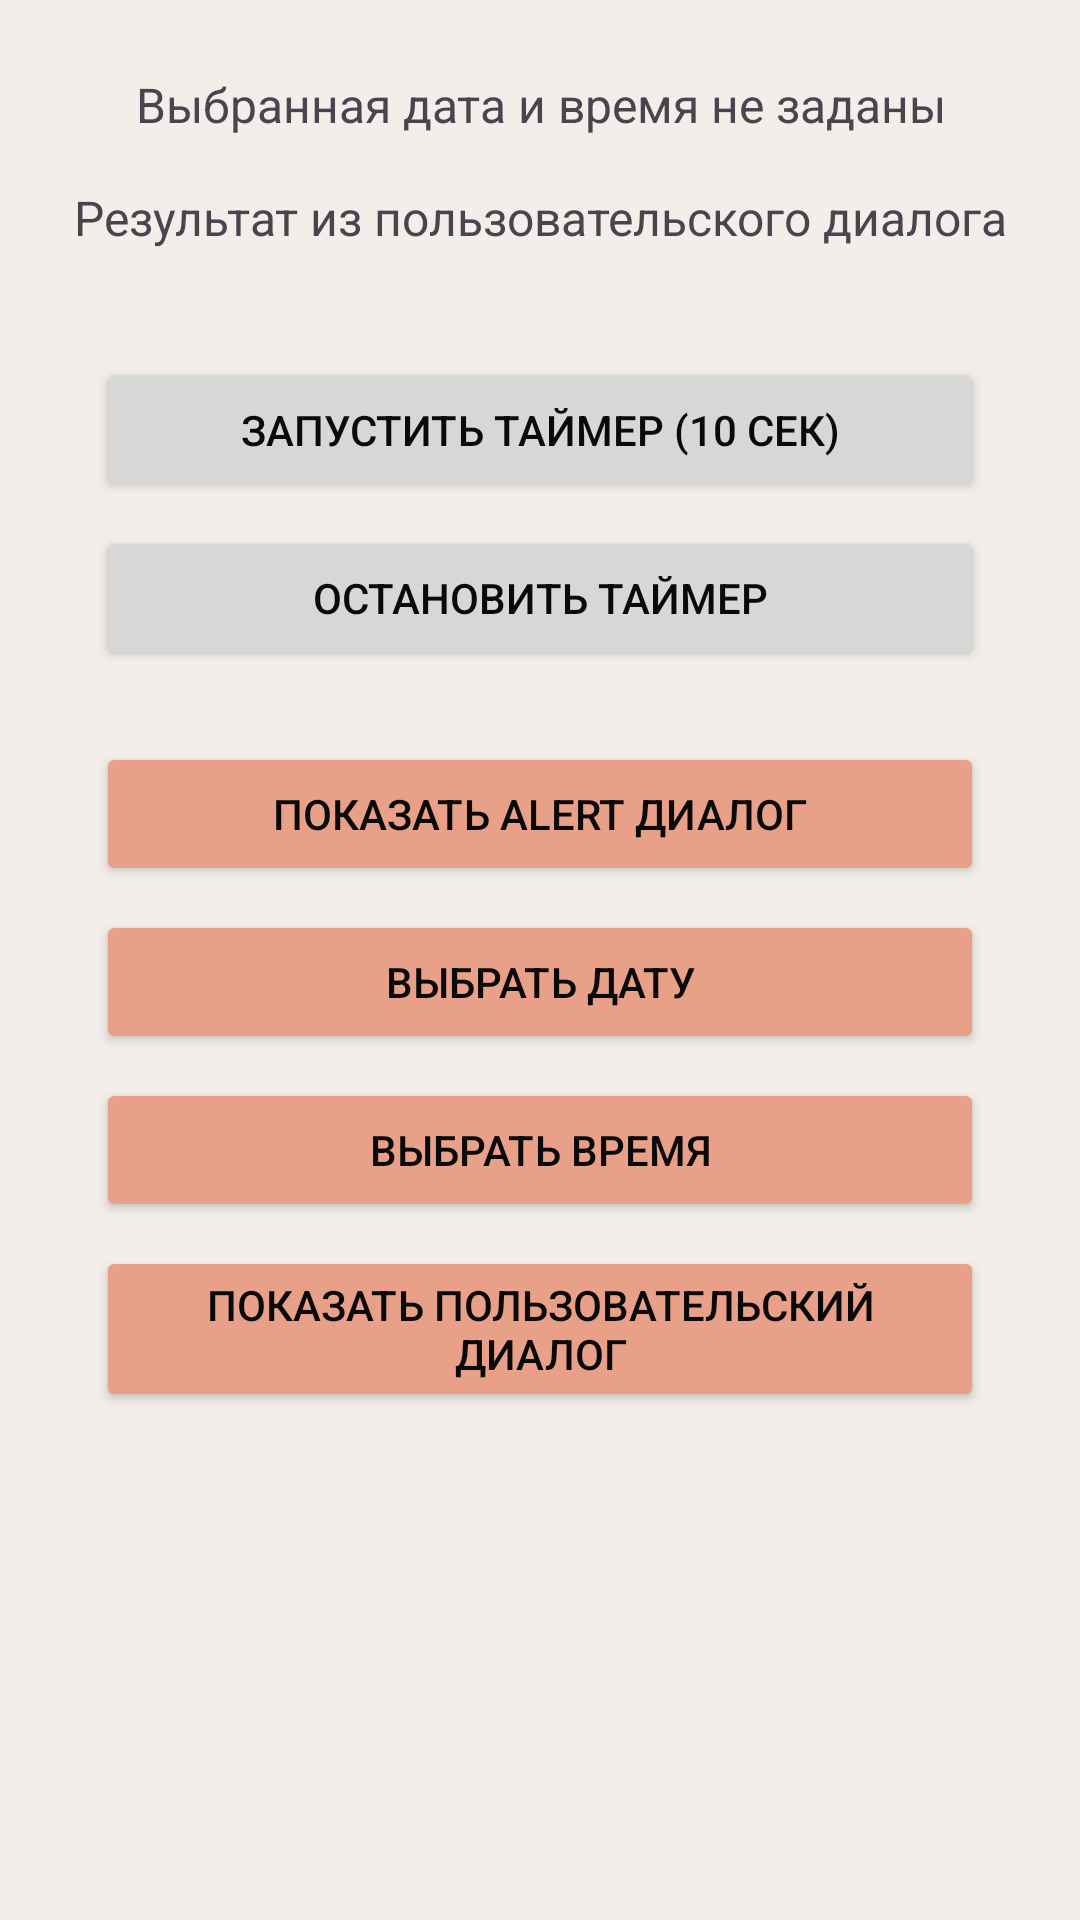

Write the Android layout XML for this screen, with the resource values it uses.
<!-- AndroidManifest.xml: application theme Theme.PavelKomarov -->
<!-- res/layout/activity_main.xml -->
<?xml version="1.0" encoding="utf-8"?>
<androidx.constraintlayout.widget.ConstraintLayout xmlns:android="http://schemas.android.com/apk/res/android"
    xmlns:app="http://schemas.android.com/apk/res-auto"
    xmlns:tools="http://schemas.android.com/tools"
    android:id="@+id/main"
    android:layout_width="match_parent"
    android:layout_height="match_parent"
    tools:context=".MainActivity">

    <ScrollView
        android:layout_width="match_parent"
        android:layout_height="match_parent"
        android:fillViewport="true">

        <androidx.constraintlayout.widget.ConstraintLayout
            android:layout_width="match_parent"
            android:layout_height="wrap_content"
            android:paddingBottom="16dp">

            <TextView
                android:id="@+id/dateTimeTextView"
                android:layout_width="0dp"
                android:layout_height="wrap_content"
                android:layout_marginStart="16dp"
                android:layout_marginEnd="16dp"
                android:layout_marginTop="24dp"
                android:text="Выбранная дата и время не заданы"
                android:textAlignment="center"
                android:textSize="16sp"
                app:layout_constraintEnd_toEndOf="parent"
                app:layout_constraintStart_toStartOf="parent"
                app:layout_constraintTop_toTopOf="parent"
                tools:ignore="HardcodedText" />

            <TextView
                android:id="@+id/customDialogResultText"
                android:layout_width="0dp"
                android:layout_height="wrap_content"
                android:layout_marginStart="16dp"
                android:layout_marginEnd="16dp"
                android:layout_marginTop="16dp"
                android:text="Результат из пользовательского диалога"
                android:textAlignment="center"
                android:textSize="16sp"
                app:layout_constraintEnd_toEndOf="parent"
                app:layout_constraintStart_toStartOf="parent"
                app:layout_constraintTop_toBottomOf="@+id/dateTimeTextView"
                tools:ignore="HardcodedText" />

            <Button
                android:id="@+id/startServiceButton"
                android:layout_width="0dp"
                android:layout_height="wrap_content"
                android:layout_marginStart="32dp"
                android:layout_marginEnd="32dp"
                android:layout_marginTop="36dp"
                android:text="Запустить таймер (10 сек)"
                app:layout_constraintEnd_toEndOf="parent"
                app:layout_constraintStart_toStartOf="parent"
                app:layout_constraintTop_toBottomOf="@+id/customDialogResultText"
                tools:ignore="HardcodedText" />

            <Button
                android:id="@+id/stopServiceButton"
                android:layout_width="0dp"
                android:layout_height="wrap_content"
                android:layout_marginStart="32dp"
                android:layout_marginEnd="32dp"
                android:layout_marginTop="8dp"
                android:text="Остановить таймер"
                app:layout_constraintEnd_toEndOf="parent"
                app:layout_constraintStart_toStartOf="parent"
                app:layout_constraintTop_toBottomOf="@+id/startServiceButton"
                tools:ignore="HardcodedText" />

            <Button
                android:id="@+id/showAlertButton"
                android:layout_width="0dp"
                android:layout_height="wrap_content"
                android:layout_marginStart="32dp"
                android:layout_marginEnd="32dp"
                android:layout_marginTop="24dp"
                android:text="Показать Alert диалог"
                app:layout_constraintEnd_toEndOf="parent"
                app:layout_constraintStart_toStartOf="parent"
                app:layout_constraintTop_toBottomOf="@+id/stopServiceButton"
                android:backgroundTint="@color/secondary"
                tools:ignore="HardcodedText" />

            <Button
                android:id="@+id/showDatePickerButton"
                android:layout_width="0dp"
                android:layout_height="wrap_content"
                android:layout_marginStart="32dp"
                android:layout_marginEnd="32dp"
                android:layout_marginTop="8dp"
                android:text="Выбрать дату"
                app:layout_constraintEnd_toEndOf="parent"
                app:layout_constraintStart_toStartOf="parent"
                app:layout_constraintTop_toBottomOf="@+id/showAlertButton"
                android:backgroundTint="@color/secondary"
                tools:ignore="HardcodedText" />

            <Button
                android:id="@+id/showTimePickerButton"
                android:layout_width="0dp"
                android:layout_height="wrap_content"
                android:layout_marginStart="32dp"
                android:layout_marginEnd="32dp"
                android:layout_marginTop="8dp"
                android:text="Выбрать время"
                app:layout_constraintEnd_toEndOf="parent"
                app:layout_constraintStart_toStartOf="parent"
                app:layout_constraintTop_toBottomOf="@+id/showDatePickerButton"
                android:backgroundTint="@color/secondary"
                tools:ignore="HardcodedText" />

            <Button
                android:id="@+id/showCustomDialogButton"
                android:layout_width="0dp"
                android:layout_height="wrap_content"
                android:layout_marginStart="32dp"
                android:layout_marginEnd="32dp"
                android:layout_marginTop="8dp"
                android:text="Показать пользовательский диалог"
                app:layout_constraintEnd_toEndOf="parent"
                app:layout_constraintStart_toStartOf="parent"
                app:layout_constraintTop_toBottomOf="@+id/showTimePickerButton"
                android:backgroundTint="@color/secondary"
                tools:ignore="HardcodedText" />

        </androidx.constraintlayout.widget.ConstraintLayout>
    </ScrollView>
</androidx.constraintlayout.widget.ConstraintLayout>
<!-- resources referenced by this layout -->
<resources>
  <color name="secondary">#E8A089</color>
  <style name="Theme.PavelKomarov" parent="Base.Theme.PavelKomarov" />
  <style name="Base.Theme.PavelKomarov" parent="Theme.Material3.DayNight.NoActionBar">
          
          
          <item name="colorPrimary">@color/primary</item>
          <item name="colorSecondary">@color/secondary</item>
  
          <item name="android:colorBackground">@color/neutral_background</item>
          <item name="android:statusBarColor">@color/neutral_surface</item>
          <item name="android:navigationBarColor">@color/neutral_background</item>
  
          <item name="android:textColorPrimary">@color/neutral_text</item>
          <item name="android:textColorSecondary">@color/neutral_surface</item>
  
          <item name="android:colorError">@color/red</item>
      </style>
  <color name="primary">#612A74</color>
  <color name="neutral_background">#F3EEE9</color>
  <color name="neutral_surface">#776F69</color>
  <color name="neutral_text">#0A0A0A</color>
  <color name="red">#CB4959</color>
</resources>
